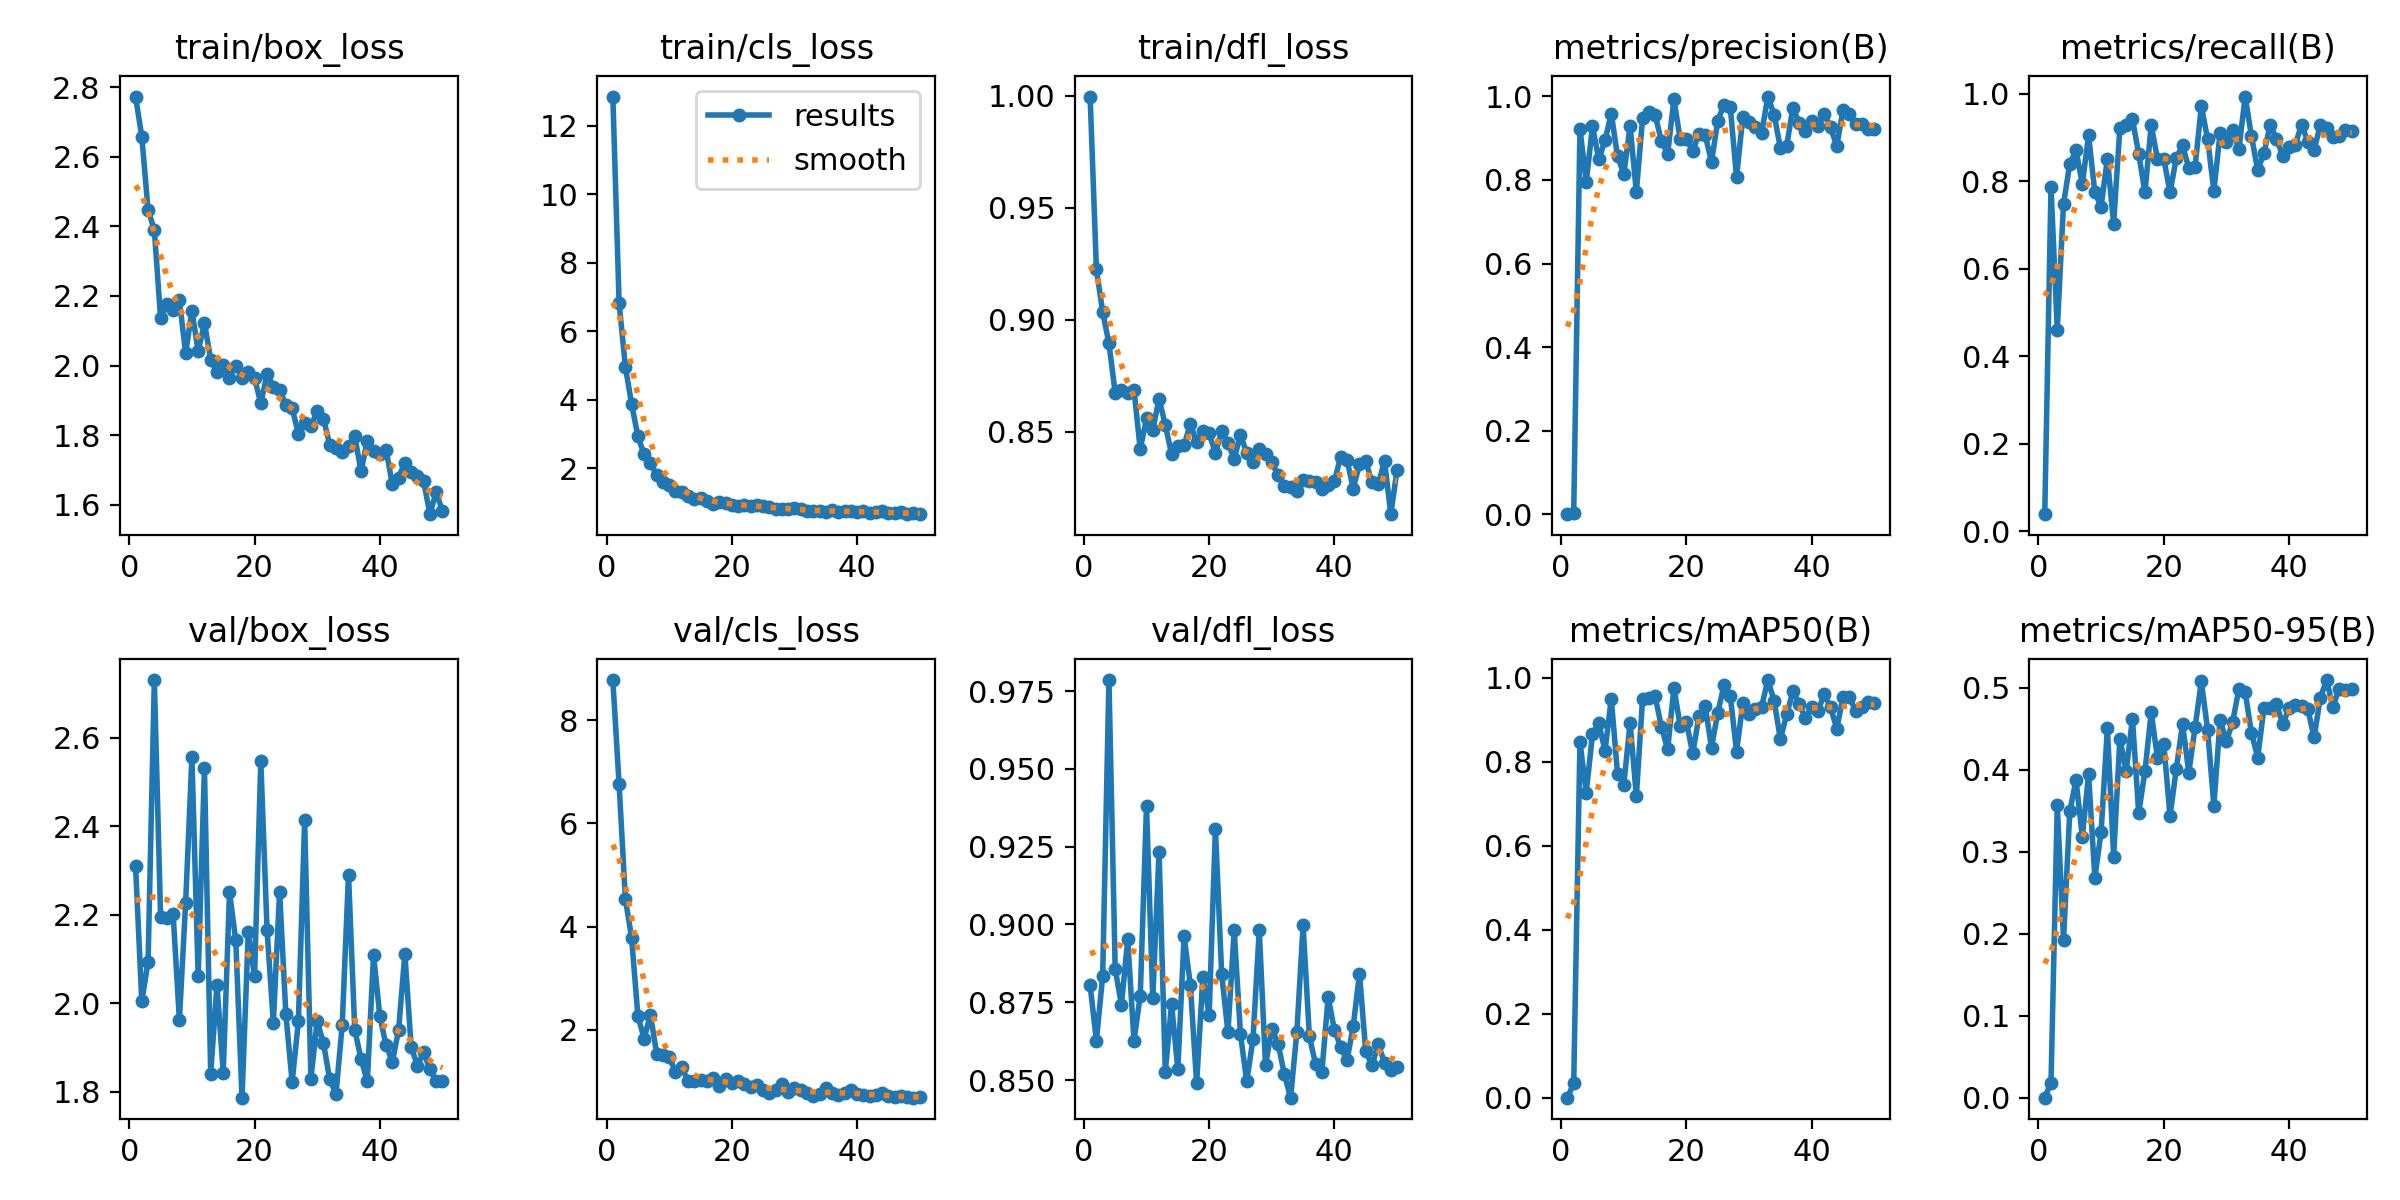

The data file committed next to this chart (first rows):
epoch, time, train/box_loss, train/cls_loss, train/dfl_loss, metrics/precision(B), metrics/recall(B), metrics/mAP50(B), metrics/mAP50-95(B), val/box_loss, val/cls_loss, val/dfl_loss, lr/pg0, lr/pg1, lr/pg2
1, 409.3, 2.773, 12.85, 0.9997, 0.00012, 0.03871, 6e-05, 1e-05, 2.311, 8.779, 0.8804, 0.0006491, 0.0006491, 0.0006491
2, 819.4, 2.658, 6.825, 0.9225, 0.00241, 0.7871, 0.03425, 0.0184, 2.004, 6.758, 0.8627, 0.00129, 0.00129, 0.00129
3, 1264, 2.447, 4.964, 0.9035, 0.9225, 0.4609, 0.8476, 0.3569, 2.094, 4.538, 0.8833, 0.001904, 0.001904, 0.001904
4, 1689, 2.39, 3.873, 0.8894, 0.7944, 0.7484, 0.7269, 0.1927, 2.73, 3.778, 0.9785, 0.001881, 0.001881, 0.001881
5, 2100, 2.135, 2.931, 0.8673, 0.9287, 0.84, 0.8657, 0.3493, 2.195, 2.264, 0.8856, 0.001842, 0.001842, 0.001842
6, 2488, 2.176, 2.405, 0.8687, 0.849, 0.8707, 0.892, 0.3874, 2.193, 1.827, 0.8742, 0.001802, 0.001802, 0.001802
7, 2870, 2.159, 2.148, 0.8672, 0.8946, 0.7935, 0.8265, 0.3179, 2.202, 2.293, 0.8952, 0.001762, 0.001762, 0.001762
8, 3249, 2.188, 1.797, 0.8688, 0.959, 0.9051, 0.9502, 0.3945, 1.963, 1.536, 0.8626, 0.001723, 0.001723, 0.001723
9, 3631, 2.035, 1.599, 0.8421, 0.8562, 0.7742, 0.7713, 0.2682, 2.227, 1.507, 0.8771, 0.001683, 0.001683, 0.001683
10, 4012, 2.158, 1.498, 0.8559, 0.8139, 0.7419, 0.7456, 0.3242, 2.556, 1.468, 0.9381, 0.001644, 0.001644, 0.001644
11, 4394, 2.04, 1.325, 0.8508, 0.9295, 0.8512, 0.8933, 0.4508, 2.061, 1.18, 0.8762, 0.001604, 0.001604, 0.001604
12, 4771, 2.123, 1.315, 0.8646, 0.7716, 0.7032, 0.7185, 0.294, 2.532, 1.27, 0.9234, 0.001564, 0.001564, 0.001564
13, 5154, 2.017, 1.195, 0.853, 0.9479, 0.9226, 0.9506, 0.4379, 1.841, 1.01, 0.8527, 0.001525, 0.001525, 0.001525
14, 5534, 1.981, 1.097, 0.84, 0.9632, 0.929, 0.9518, 0.3983, 2.042, 1.007, 0.8744, 0.001485, 0.001485, 0.001485
15, 5922, 2.003, 1.123, 0.8435, 0.956, 0.9419, 0.9559, 0.4623, 1.843, 1.018, 0.8534, 0.001446, 0.001446, 0.001446
16, 6302, 1.965, 1.032, 0.8439, 0.8931, 0.8628, 0.8842, 0.3471, 2.251, 1.013, 0.8963, 0.001406, 0.001406, 0.001406
17, 6683, 2, 0.9633, 0.8536, 0.8626, 0.7742, 0.8298, 0.3982, 2.142, 1.068, 0.8805, 0.001366, 0.001366, 0.001366
18, 7063, 1.965, 1.011, 0.8453, 0.9931, 0.9282, 0.977, 0.4699, 1.787, 0.9152, 0.8489, 0.001327, 0.001327, 0.001327
19, 7444, 1.982, 0.9782, 0.8501, 0.8979, 0.8508, 0.8853, 0.4143, 2.16, 1.051, 0.8832, 0.001287, 0.001287, 0.001287
20, 7826, 1.965, 0.931, 0.8492, 0.8979, 0.8516, 0.8951, 0.4318, 2.062, 0.969, 0.8709, 0.001248, 0.001248, 0.001248
21, 8208, 1.891, 0.8983, 0.8404, 0.8694, 0.7742, 0.8201, 0.3436, 2.546, 1.004, 0.9308, 0.001208, 0.001208, 0.001208
22, 8589, 1.977, 0.9431, 0.8501, 0.9104, 0.8527, 0.9091, 0.4006, 2.165, 0.9497, 0.884, 0.001168, 0.001168, 0.001168
23, 8970, 1.939, 0.899, 0.8449, 0.9071, 0.8817, 0.9328, 0.4559, 1.956, 0.8803, 0.8654, 0.001129, 0.001129, 0.001129
24, 9352, 1.931, 0.9294, 0.8377, 0.8428, 0.8302, 0.8343, 0.3964, 2.252, 0.9336, 0.8981, 0.001089, 0.001089, 0.001089
25, 9735, 1.888, 0.8854, 0.8487, 0.9416, 0.8328, 0.9171, 0.4515, 1.976, 0.8356, 0.8647, 0.00105, 0.00105, 0.00105
26, 10117, 1.878, 0.8697, 0.8404, 0.9805, 0.9715, 0.9834, 0.5079, 1.822, 0.771, 0.8495, 0.00101, 0.00101, 0.00101
27, 10498, 1.804, 0.8149, 0.8366, 0.9744, 0.8968, 0.9572, 0.4489, 1.959, 0.8333, 0.8632, 0.0009704, 0.0009704, 0.0009704
28, 10880, 1.835, 0.8246, 0.8424, 0.8061, 0.7779, 0.8245, 0.3562, 2.413, 0.9508, 0.8982, 0.0009308, 0.0009308, 0.0009308
29, 11259, 1.827, 0.8066, 0.8399, 0.9514, 0.9097, 0.94, 0.4609, 1.83, 0.7925, 0.8548, 0.0008912, 0.0008912, 0.0008912
30, 11642, 1.868, 0.8344, 0.8362, 0.9384, 0.8903, 0.914, 0.4346, 1.959, 0.8729, 0.8665, 0.0008516, 0.0008516, 0.0008516
31, 12024, 1.848, 0.8016, 0.8305, 0.9278, 0.9161, 0.9253, 0.4582, 1.91, 0.8244, 0.8617, 0.000812, 0.000812, 0.000812
32, 12405, 1.772, 0.766, 0.8259, 0.9123, 0.873, 0.932, 0.4987, 1.828, 0.7781, 0.8519, 0.0007724, 0.0007724, 0.0007724
33, 12787, 1.762, 0.7626, 0.8251, 0.9996, 0.9936, 0.995, 0.4948, 1.795, 0.7145, 0.8443, 0.0007328, 0.0007328, 0.0007328
34, 13166, 1.752, 0.7485, 0.8237, 0.9559, 0.9032, 0.9451, 0.4448, 1.952, 0.7601, 0.8653, 0.0006932, 0.0006932, 0.0006932
35, 13550, 1.768, 0.7365, 0.8285, 0.8766, 0.8252, 0.8544, 0.4148, 2.291, 0.8662, 0.8997, 0.0006536, 0.0006536, 0.0006536
36, 13932, 1.798, 0.7814, 0.8279, 0.8822, 0.8645, 0.913, 0.4757, 1.94, 0.7801, 0.864, 0.000614, 0.000614, 0.000614
37, 14314, 1.696, 0.7221, 0.8273, 0.9728, 0.929, 0.9686, 0.4758, 1.875, 0.7411, 0.855, 0.0005744, 0.0005744, 0.0005744
38, 14693, 1.784, 0.7599, 0.8245, 0.9371, 0.8968, 0.9391, 0.4797, 1.824, 0.7734, 0.8526, 0.0005348, 0.0005348, 0.0005348
39, 15074, 1.755, 0.7633, 0.8261, 0.9171, 0.8569, 0.9037, 0.4557, 2.11, 0.8243, 0.8767, 0.0004952, 0.0004952, 0.0004952
40, 15452, 1.746, 0.7114, 0.8279, 0.9414, 0.8774, 0.9299, 0.4747, 1.971, 0.7554, 0.866, 0.0004556, 0.0004556, 0.0004556
41, 15831, 1.759, 0.7516, 0.8387, 0.9285, 0.8839, 0.9217, 0.4793, 1.906, 0.7382, 0.8607, 0.000416, 0.000416, 0.000416
42, 16212, 1.658, 0.7082, 0.8376, 0.9585, 0.929, 0.961, 0.478, 1.868, 0.7163, 0.8563, 0.0003764, 0.0003764, 0.0003764
43, 16590, 1.678, 0.7117, 0.8245, 0.9256, 0.8903, 0.9297, 0.4737, 1.94, 0.7382, 0.8672, 0.0003368, 0.0003368, 0.0003368
44, 16969, 1.721, 0.7472, 0.8355, 0.8811, 0.871, 0.8795, 0.4394, 2.112, 0.7779, 0.8842, 0.0002972, 0.0002972, 0.0002972
45, 17346, 1.694, 0.7033, 0.8367, 0.9681, 0.929, 0.9535, 0.4878, 1.902, 0.711, 0.8592, 0.0002576, 0.0002576, 0.0002576
46, 17723, 1.682, 0.6981, 0.8275, 0.9569, 0.9226, 0.9556, 0.5093, 1.86, 0.6987, 0.8547, 0.000218, 0.000218, 0.000218
47, 18102, 1.667, 0.7148, 0.8266, 0.9332, 0.9018, 0.9217, 0.4766, 1.889, 0.707, 0.8615, 0.0001784, 0.0001784, 0.0001784
48, 18479, 1.573, 0.6628, 0.837, 0.9333, 0.9025, 0.9318, 0.499, 1.851, 0.6916, 0.8556, 0.0001388, 0.0001388, 0.0001388
49, 18856, 1.637, 0.6914, 0.8131, 0.9213, 0.9161, 0.942, 0.4971, 1.824, 0.6819, 0.8531, 9.92e-05, 9.92e-05, 9.92e-05
50, 19236, 1.581, 0.6613, 0.833, 0.922, 0.9154, 0.9399, 0.4988, 1.824, 0.6866, 0.8541, 5.96e-05, 5.96e-05, 5.96e-05
